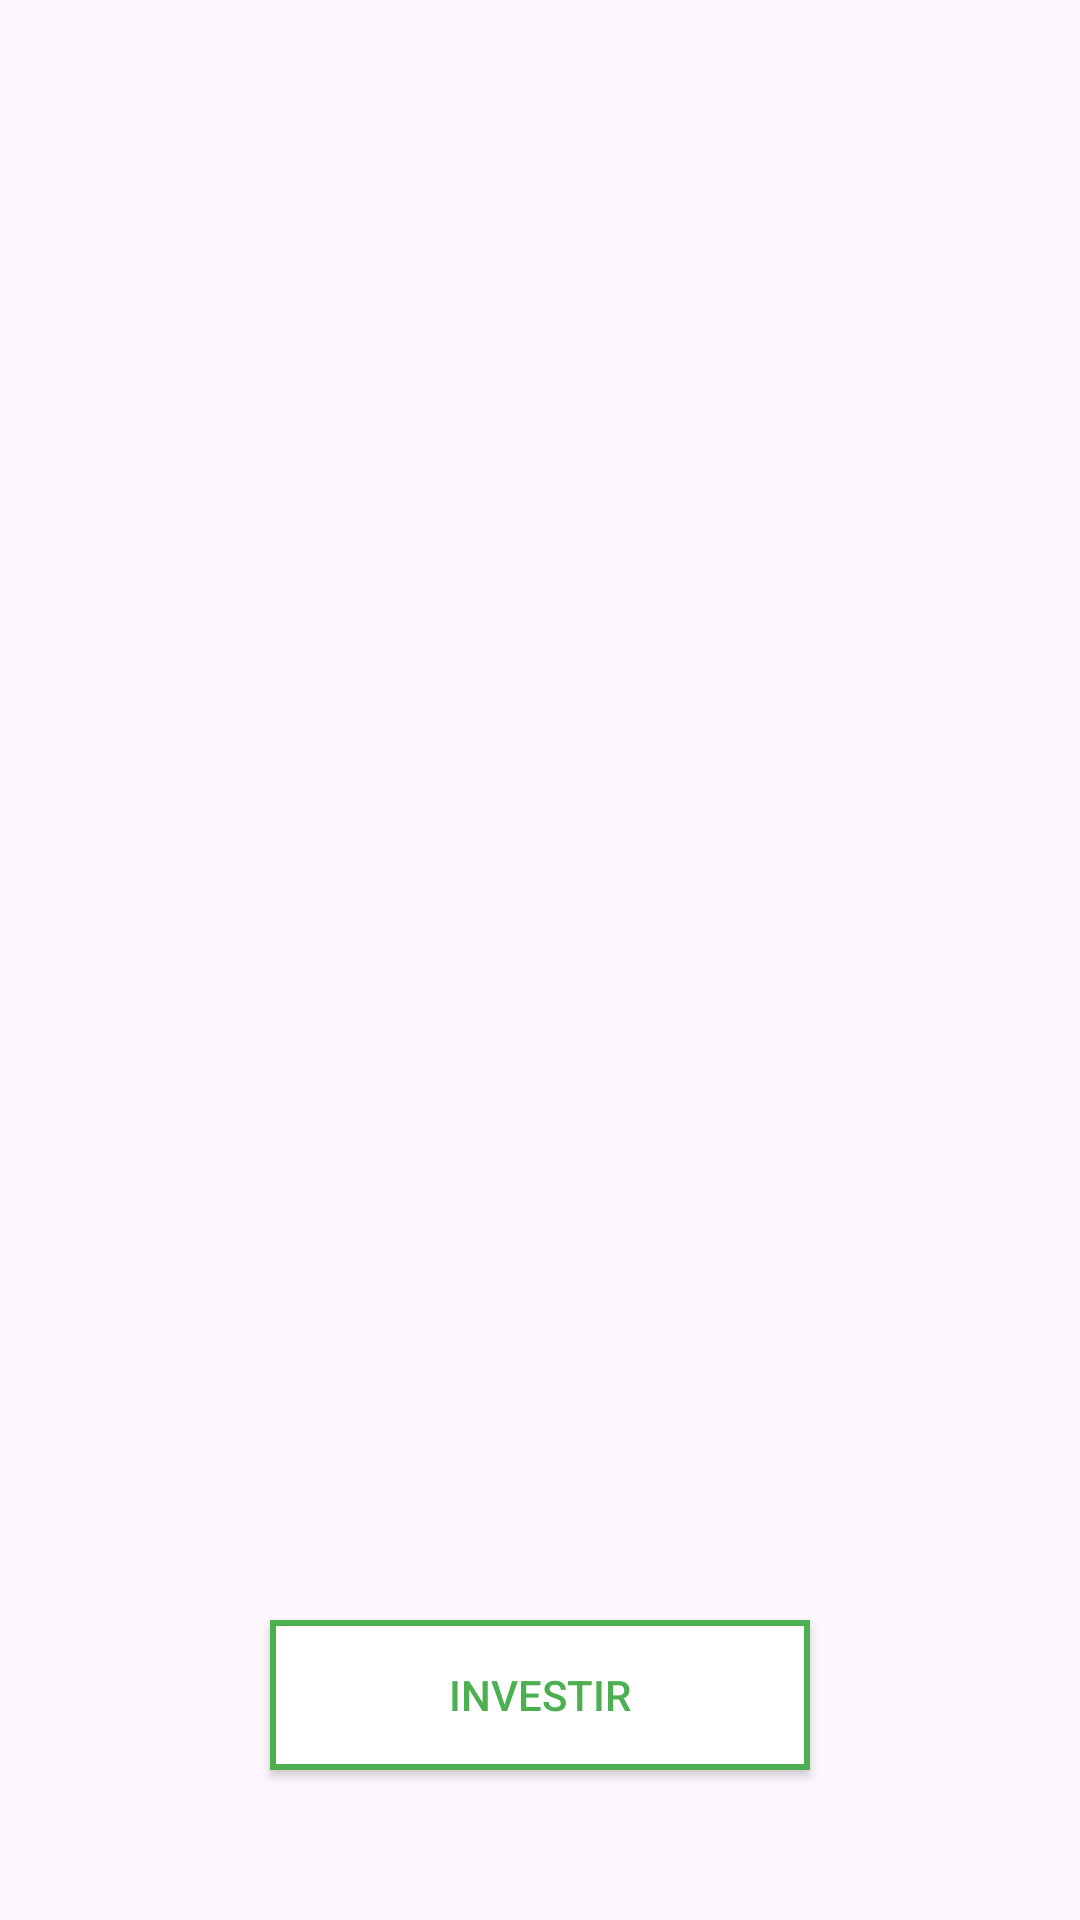

Reconstruct the res/layout file that produces this screen, plus the resources it refers to.
<!-- AndroidManifest.xml: application theme Theme.InvestAPP -->
<!-- res/layout/activity_main.xml -->
<?xml version="1.0" encoding="utf-8"?>
<androidx.constraintlayout.widget.ConstraintLayout xmlns:android="http://schemas.android.com/apk/res/android"
    xmlns:app="http://schemas.android.com/apk/res-auto"
    xmlns:tools="http://schemas.android.com/tools"
    android:id="@+id/main"
    android:layout_width="match_parent"
    android:layout_height="match_parent"
    tools:context=".MainActivity">

    <FrameLayout
        android:layout_width="match_parent"
        android:layout_height="match_parent">

        <ImageView
            android:id="@+id/imageView"
            android:layout_width="wrap_content"
            android:layout_height="wrap_content"
            android:scaleType="centerCrop"
            app:srcCompat="@drawable/telainicialinvestapp" />

        <Button
            android:id="@+id/btnInvestir"
            android:layout_width="180dp"
            android:layout_height="50dp"
            android:layout_gravity="bottom|center_horizontal"
            android:layout_marginBottom="50dp"

            android:background="@drawable/button"
            android:text="Investir"
            android:textColor="#4CAF50"
            app:backgroundTint="@null" />"
        />

    </FrameLayout>
</androidx.constraintlayout.widget.ConstraintLayout>
<!-- resources referenced by this layout -->
<resources>
  <!-- drawable button (drawable) -->
  <?xml version="1.0" encoding="utf-8"?>
  <shape xmlns:android="http://schemas.android.com/apk/res/android"
      android:shape="rectangle">
  
      <solid android:color="#FFFFFF" />
  
      <stroke
          android:width="2dp"
          android:color="#4CAF50" />
  
      <corners android:radius="0dp" />
  </shape>
  <style name="Theme.InvestAPP" parent="Base.Theme.InvestAPP" />
  <style name="Base.Theme.InvestAPP" parent="Theme.Material3.DayNight.NoActionBar">
          
          
      </style>
</resources>
